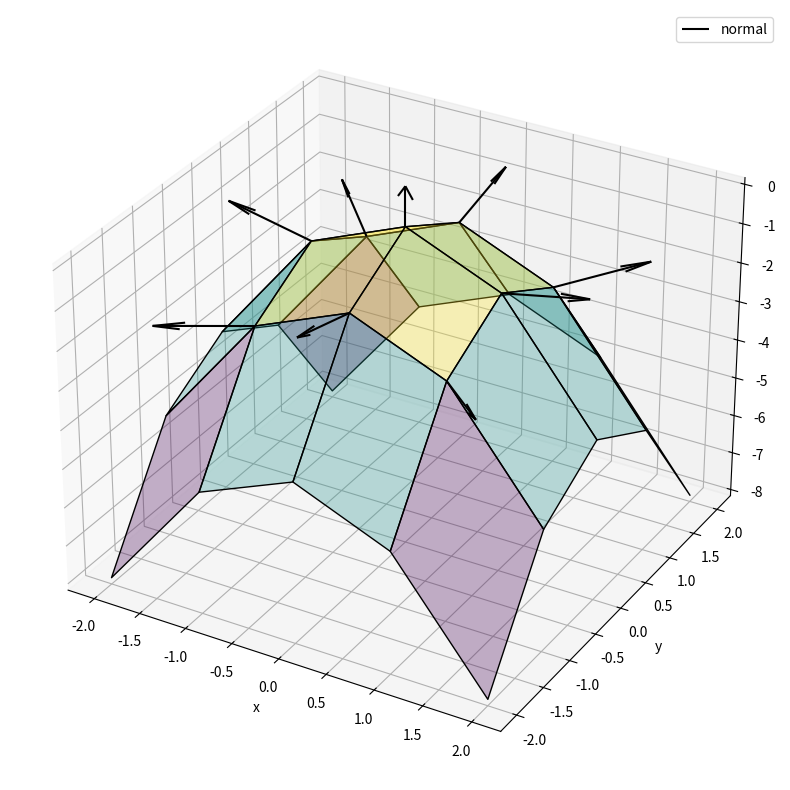
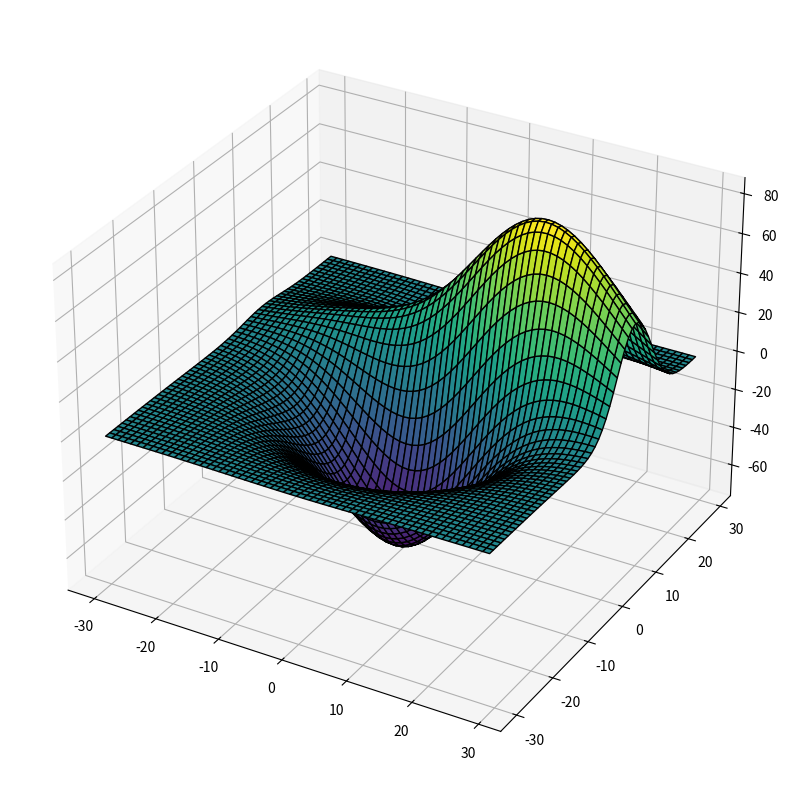

Write the Python code that produced these figures, in order.
"""
@date:  2021-12-01
[redacted]
@desc:  Prototyping for normal calculations, also test using SymPy for derivatives.
"""

#%%

import numpy as np
import matplotlib.pyplot as plt
from mpl_toolkits.mplot3d import axes3d


def array_test_2d(x, plot=0):
    y = -x**2
    if plot:
        plot_function(x, y)
    return y.ravel()
    
def plot_function(x, y):
    fig, ax = plt.subplots(1, 1, figsize=(6, 6))
    ax.plot(x, y, lw=2, c='navy')
    plt.show()
    
def compute_normals_2d(_x, _y):
    y = _y.copy()
    grads, norms = [], []
    origins = []
    nx = _x.shape[0]
    for i in np.arange(1, nx-1):
        x = _x[i]
        # save 'origin' of tangent for plotting
        origins.append([x, y[i]])
        # calculate central difference
        d = (y[i+1] - y[i-1]) / 2.0
        # normalize
        grad = np.array([2, d])
        grad = grad / np.sqrt(np.sum(grad**2))
        norm = np.array([-grad[1], grad[0]])
        grads.append(grad)
        norms.append(norm)
        #grads.append([2, d])
        #norms.append([-d, 2])   # 90 deg rotation
        
    origins = np.array(origins)
    grads = np.array(grads)
    norms = np.array(norms)
    
    fig, ax = plt.subplots(1, 1, figsize=(10, 10))
    ax.plot(_x, _y, lw=1, c='navy')
    ax.quiver(origins[:,0], origins[:,1], grads[:,0], grads[:,1], 
              color='green', label='central diff tangents', scale=10)
    ax.quiver(origins[:,0], origins[:,1], norms[:,0], norms[:,1], 
              color='firebrick', label='normals', scale=10)
    ax.legend()
    plt.show()
    
length = lambda v : np.sum(v**2)
normalize = lambda v : v / np.sqrt(np.sum(v**2))
# return a string
vec3_print_s = lambda name, a : f'{name}: [ {a[0]:.2f}, {a[1]:.2f}, {a[2]:.2f} ]'
# print vector : expecting array-like with shape=(3,)
vec3_print = lambda name, a : print(f'{name:16}: [ {a[0]:.2f}, {a[1]:.2f}, {a[2]:.2f} ]')
# print vector : explicit vector components as arguments
vec3_print_expl = lambda name, x, y, z : print(f'{name:16}: [ {x:.2f}, {y:.2f}, {z:.2f} ]')

def compute_normals_3d(x, y, z, fast_approx=True):
    normals = []
    coords = []
    
    d_lps, d_prs, d_ups, d_pds = [], [], [], []
    d_o = []
    
    nx, nz = x.shape[0], z.shape[0]
    for i in np.arange(1, nz-1):
        for j in np.arange(1, nx-1):
            x_ = x[j]
            z_ = z[i]
            
            k = i * nx + j  # index into y
            
            L = i * nx + j - 1
            R = i * nx + j + 1
            U = (i - 1) * nx + j
            D = (i + 1) * nx + j
            
            y_ = y[k]
            
            coords.append(np.array([x_, y_, z_]))
            n = [0, 0, 0]
            if fast_approx is False:
            # at origin (0, y, 0)
            #if i == nx//2 and j == nz//2:
                print(f'[ {x_:.1f}, {y_:.1f}, {z_:.1f} ]')
                #vec3_print_expl('P', x_, y[k], z_)
                #vec3_print_expl('L', x[j-1], y[L], z_)
                #vec3_print_expl('R', x[j+1], y[R], z_)
                #vec3_print_expl('U', x[j], y[U], z[i-1])
                #vec3_print_expl('L', x[j], y[D], z[i+1])
                
                # approximate partial derivatives (df/dx and df/dz)
                #
                
                # L -> P :  [ x - (x-1),  f(x,z) - f(x-1,z),  z - z ] =
                #           [ 1.0, f(x,z) - f(x-1,z), 0.0 ]
                L_to_P = [ x[j]-x[j-1], y[k]-y[L], 0.0 ]
                
                # P -> R :  [ (x+1) - x,  f(x+1,z) - f(x,z),  z - z ] =
                #           [ 1.0, f(x+1,z) - f(x,z), 0.0 ]
                P_to_R = [ x[j+1]-x[j], y[R]-y[k], 0.0 ]
                
                # U -> P :  [ x - x,  f(x,z) - f(x,z-1),  z - (z-1) ] =
                #           [ 0.0, f(x,z) - f(x,z-1), 1.0 ]
                U_to_P = [ 0.0, y[k]-y[U], z[i]-z[i-1] ]
                
                # P -> D :  [ x - x,  f(x,z+1) - f(x,z),  (z+1) - z ] =
                #           [ 0.0, f(x,z+1) - f(x,z), 1.0 ]
                P_to_D = [ 0.0, y[D]-y[k], z[i+1]-z[i] ]

                vec3_print('LP', L_to_P)
                vec3_print('PR', P_to_R)
                vec3_print('UP', U_to_P)
                vec3_print('PD', P_to_D)
                # Assumes a grid cell size of 1.0                
                #L_to_P = [ 1.0, y[k]-y[L], 0.0 ]
                #P_to_R = [ 1.0, y[R]-y[k], 0.0 ]
                #U_to_P = [ 0.0, y[k]-y[U], 1.0 ]
                #P_to_D = [ 0.0, y[D]-y[k], 1.0 ]

                # cross products
                #
                UP_LP = np.cross(U_to_P, L_to_P)
                UP_PR = np.cross(U_to_P, P_to_R)
                PD_LP = np.cross(P_to_D, L_to_P)
                PD_PR = np.cross(P_to_D, P_to_R)
                
                vec3_print('UP_LP', UP_LP)
                vec3_print('UP_PR', UP_PR)
                vec3_print('PD_LP', PD_LP)
                vec3_print('PD_PR', PD_PR)
                
                s = UP_LP + UP_PR + PD_LP + PD_PR
                n = normalize(s)
                vec3_print('n', n)
                print(length(n))
                print()

                if i == 3 and j == 2:
                    d_lps.append(-np.array(L_to_P))
                    d_prs.append(np.array(P_to_R))
                    d_ups.append(-np.array(U_to_P))
                    d_pds.append(np.array(P_to_D))
                    d_o.append(np.array([x_, y_, z_]))
                #vec3_print('sum', s)
                #vec3_print('normal (4)', n0)
            elif fast_approx is True:
                # Simpler method, only calculating the vectors from U to D, and from L to R, 
                # respectively, and using their normalized cross product as the derivative,
                # which is faster -- leave this as option in function-explorer:
                # U -> D :  [ x - x,  f(x, z+1) - f(x, z-1),  (z+1) - (z-1) ] =
                #           [ 0.0, f(x, z+1) - f(x, z-1), 2.0 ]
                U_to_D = [ 0.0, y[D]-y[U], z[i+1]-z[i-1] ]
                # L -> R :  [ (x+1) - (x-1),  f(x+1, z) - f(x-1, z),  z - z ] =
                #           [ 2.0, f(x+1, z) - f(x-1, z), 0.0 ]
                L_to_R = [ x[j+1]-x[j-1], y[R]-y[L], 0.0 ]
                s = np.cross(U_to_D, L_to_R)
                n = normalize(s)
                #vec3_print('normal (1)', n1)
            normals.append(n)
    
    return np.array(coords), np.array(normals), np.array(d_lps), np.array(d_prs), np.array(d_ups), np.array(d_pds), np.array(d_o)
            
def plot_surface(x, y, z):
    fig = plt.figure(figsize=(10, 10))
    ax = plt.axes(projection='3d')
    ax.plot_surface(x, y, z, rstride=1, cstride=1, cmap='viridis', edgecolor='k')
    plt.show()
    
def plot_surface_normals(x, y, coords, normals):
    fig = plt.figure(figsize=(10, 10))
    ax = plt.axes(projection='3d')
    X, Y = np.meshgrid(x, y)
    Z = -(X**2+Y**2)
    ax.plot_surface(X, Y, Z, rstride=1, cstride=1, cmap='viridis')
    ax.quiver(coords[:,0], coords[:,2], coords[:,1],
              normals[:,0], normals[:,2], normals[:,1], length=1)
    ax.set_xlabel('x')
    ax.set_ylabel('y')
    ax.set_zlabel('z')
    plt.show()

def array_test_3d(x, y, plot=0):
    X, Y = np.meshgrid(x, y)
    Z = -(X**2+Y**2)
    if plot:
        plot_surface(X, Y, Z)
    return Z.ravel()

r  = 5.0
r2 = (r-1.0) / 2.0
x = np.linspace(-r2, r2, int(r))
z = np.linspace(-r2, r2, int(r))

#y = array_test_2d(x)
#compute_normals_2d(x, y)

y = array_test_3d(x, z, plot=0)
## --- Tangents are working, but normals are still somewhat skewed --- ##
## To be expected for this surface if inspecting all tangents (monotonically increasing function?) ##


coords, normals, d_lps, d_prs, d_ups, d_pds, d_o = compute_normals_3d(x, y, z, False)
#plot_surface_normals(x, z, coords, normals)

# plot surface and normal
#
fig = plt.figure(figsize=(10, 10))
ax = plt.axes(projection='3d')
X, Y = np.meshgrid(x, z)
Z = -(X**2+Y**2)
ax.plot_surface(X, Y, Z, rstride=1, cstride=1, cmap='viridis', edgecolor='k', alpha=0.3)
ax.quiver(coords[:,0], coords[:,2], coords[:,1],
          normals[:,0], normals[:,2], normals[:,1], length=1, color=['k'], label='normal')
#ax.quiver(d_o[:,0], d_o[:,2], d_o[:,1],
#          d_lps[:,0], d_lps[:,2], d_lps[:,1], length=1, color=['firebrick'], label='l->p')
#ax.quiver(d_o[:,0], d_o[:,2], d_o[:,1],
#          d_prs[:,0], d_prs[:,2], d_prs[:,1], length=1, color=['darkgreen'], label='p->r')
#ax.quiver(d_o[:,0], d_o[:,2], d_o[:,1],
#          d_ups[:,0], d_ups[:,2], d_ups[:,1], length=1, color=['navy'], label='u->p')
#ax.quiver(d_o[:,0], d_o[:,2], d_o[:,1],
#          d_pds[:,0], d_pds[:,2], d_pds[:,1], length=1, color=['darkorange'], label='p->d')
ax.set_xlabel('x')
ax.set_ylabel('y')
ax.set_zlabel('z')
ax.legend()
plt.show()

#%%

DEBUG = True
if DEBUG:
    X, Y, Z = axes3d.get_test_data(0.1)
    fig = plt.figure(figsize=(10, 10))
    ax = plt.axes(projection='3d')
    ax.plot_surface(X, Y, Z, rstride=1, cstride=1, cmap='viridis', edgecolor='k')
    plt.show()
    


